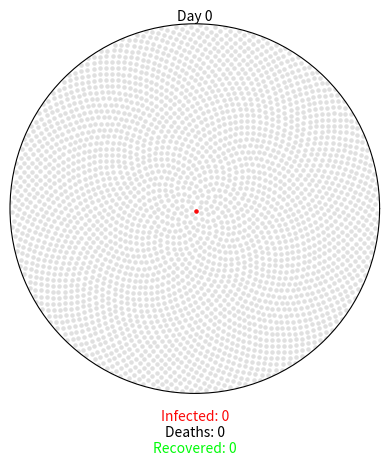

The script that saved this image:
# Import required packages
import matplotlib.pyplot as plt
import matplotlib.animation as ani
import numpy as np


# Assign status
gray = (0.88, 0.88, 0.88) # Uninfected
red = (0.99, 0.03, 0.03)  # Infected
green = (0, 0.99, 0.03)   # Recovered
black = (0, 0, 0)         # Dead


# Virus information
covid19_params = {
    "r0": 2.28,
    "incubation": 5,             # Percent
    "percent_mild": 0.8,         # Percent
    "mild_recovery": (7, 14),    # Days
    "percent_severe": 0.2,       # Percent
    "severe_recovery": (21, 42), # Days
    "severe_death": (14, 56),    # Days
    "fatality_rate": 0.034,      # Percent
    "serial_interval": 7
}


class Virus():
    def __init__(self, params):
        # Plot
        self.fig = plt.figure()
        self.axes = self.fig.add_subplot(111, projection="polar")
        self.axes.grid(False)
        self.axes.set_xticklabels([])
        self.axes.set_yticklabels([])
        self.axes.set_ylim(0, 1)

        # Annotations
        self.day_text = self.axes.annotate(
            "Day 0", xy=[np.pi / 2, 1], ha="center", va="bottom")
        self.infected_text = self.axes.annotate(
            "\nInfected: 0", xy=[3 * np.pi / 2, 1], ha="center", va="top", color=red)
        self.deaths_text = self.axes.annotate(
            "\n\nDeaths: 0", xy=[3 * np.pi / 2, 1], ha="center", va="top", color=black)
        self.recovered_text = self.axes.annotate(
            "\n\n\nRecovered: 0", xy=[3 * np.pi / 2, 1], ha="center", va="top", color=green)

        # Member variables
        self.day = 0
        self.total_num_infected = 0
        self.num_currently_infected = 0
        self.num_recovered = 0
        self.num_deaths = 0
        self.r0 = params["r0"]
        self.percent_mild = params["percent_mild"]
        self.percent_severe = params["percent_severe"]
        self.fatality_rate = params["fatality_rate"]
        self.serial_interval = params["serial_interval"]

        self.mild_fast = params["incubation"] + params["mild_recovery"][0]
        self.mild_slow = params["incubation"] + params["mild_recovery"][1]
        self.severe_fast = params["incubation"] + params["severe_recovery"][0]
        self.severe_slow = params["incubation"] + params["severe_recovery"][1]
        self.death_fast = params["incubation"] + params["severe_death"][0]
        self.death_slow = params["incubation"] + params["severe_death"][1]

        self.mild = {i: {"thetas": [], "rs": []} for i in range(self.mild_fast, 365)}
        self.severe = {
            "recovery": {i: {"thetas": [], "rs": []} for i in range(self.severe_fast, 365)},
            "death": {i: {"thetas": [], "rs": []} for i in range(self.death_fast, 365)}
        }

        self.exposed_before = 0
        self.exposed_after = 1

        self.initial_population()


    # Initial population
    def initial_population(self):
        population = 3000
        self.num_currently_infected = 1
        self.total_num_infected = 1
        indices = np.arange(0, population) + 0.5
        self.thetas = np.pi * (1 + 5**0.5) * indices
        self.rs = np.sqrt(indices / population)
        self.plot = self.axes.scatter(self.thetas, self.rs, s=5, color=gray)

        # 0th Pacient
        self.axes.scatter(self.thetas[0], self.rs[0], s=5, color=red)
        self.mild[self.mild_fast]["thetas"].append(self.thetas[0])
        self.mild[self.mild_fast]["rs"].append(self.rs[0])


    # Virus spreading
    def spread_virus(self, i):
        self.exposed_before = self.exposed_after
        if self.day % self.serial_interval == 0 and self.exposed_before < 3000:
            self.num_new_infected = round(self.r0 * self.total_num_infected)
            self.exposed_after += round(self.num_new_infected * 1.1)
            if self.exposed_after > 3000:
                self.num_new_infected = round((3000 - self.exposed_before) * 0.9)
                self.exposed_after = 3000
            self.num_currently_infected += self.num_new_infected
            self.total_num_infected += self.num_new_infected
            self.new_infected_indices = list(
                np.random.choice(
                    range(self.exposed_before, self.exposed_after),
                    self.num_new_infected,
                    replace=False))
            thetas = [self.thetas[i] for i in self.new_infected_indices]
            rs = [self.rs[i] for i in self.new_infected_indices]
            self.anim.event_source.stop()

            if len(self.new_infected_indices) > 24:
                size_list = round(len(self.new_infected_indices) / 24)
                theta_chunks = list(self.chunks(thetas, size_list))
                r_chunks = list(self.chunks(rs, size_list))
                self.anim2 = ani.FuncAnimation(
                    self.fig,
                    self.one_by_one,
                    interval=50,
                    frames=len(theta_chunks),
                    fargs=(theta_chunks, r_chunks, red))

            else:
                self.anim2 = ani.FuncAnimation(
                    self.fig,
                    self.one_by_one,
                    interval=50,
                    frames=len(thetas),
                    fargs=(thetas, rs, red))

            self.assign_symptoms()

        self.day += 1

        self.update_status()
        self.update_text()


    def one_by_one(self, i, thetas, rs, color):
        self.axes.scatter(thetas[i], rs[i], s=5, color=color)
        if i == (len(thetas) - 1):
            self.anim2.event_source.stop()
            self.anim.event_source.start()


    # Status chunks
    def chunks(self, a_list, n):
        for i in range(0, len(a_list), n):
            yield a_list[i:i + n]


    # Assign Symptoms
    def assign_symptoms(self):
        num_mild = round(self.percent_mild * self.num_new_infected)
        num_severe = round(self.percent_severe * self.num_new_infected)
        # Choose random subset of newly infected to have mild symptoms
        self.mild_indices = np.random.choice(self.new_infected_indices, num_mild, replace=False)

        # Assign the rest severe symptoms, either resulting in recovery or death
        remaining_indices = [i for i in self.new_infected_indices if i not in self.mild_indices]
        percent_severe_recovery = 1 - (self.fatality_rate / self.percent_severe)
        num_severe_recovery = round(percent_severe_recovery * num_severe)
        self.severe_indices = []
        self.death_indices = []

        if remaining_indices:
            self.severe_indices = np.random.choice(remaining_indices, num_severe_recovery, replace=False)
            self.death_indices = [i for i in remaining_indices if i not in self.severe_indices]


        # Assign days
        low = self.day + self.mild_fast
        high = self.day + self.mild_slow
        # Mild
        for mild in self.mild_indices:
            recovery_day = np.random.randint(low, high)
            mild_theta = self.thetas[mild]
            mild_r = self.rs[mild]
            self.mild[recovery_day]["thetas"].append(mild_theta)
            self.mild[recovery_day]["rs"].append(mild_r)
        low = self.day + self.severe_fast
        high = self.day + self.severe_slow

        # Severe
        for recovery in self.severe_indices:
            recovery_day = np.random.randint(low, high)
            recovery_theta = self.thetas[recovery]
            recovery_r = self.rs[recovery]
            self.severe["recovery"][recovery_day]["thetas"].append(recovery_theta)
            self.severe["recovery"][recovery_day]["rs"].append(recovery_r)
        low = self.day + self.death_fast
        high = self.day + self.death_slow

        # Death
        for death in self.death_indices:
            death_day = np.random.randint(low, high)
            death_theta = self.thetas[death]
            death_r = self.rs[death]
            self.severe["death"][death_day]["thetas"].append(death_theta)
            self.severe["death"][death_day]["rs"].append(death_r)


    # Update color status on screen
    def update_status(self):
        if self.day >= self.mild_fast:
            mild_thetas = self.mild[self.day]["thetas"]
            mild_rs = self.mild[self.day]["rs"]
            self.axes.scatter(mild_thetas, mild_rs, s=5, color=green)
            self.num_recovered += len(mild_thetas)
            self.num_currently_infected -= len(mild_thetas)

        if self.day >= self.severe_fast:
            rec_thetas = self.severe["recovery"][self.day]["thetas"]
            rec_rs = self.severe["recovery"][self.day]["rs"]
            self.axes.scatter(rec_thetas, rec_rs, s=5, color=green)
            self.num_recovered += len(rec_thetas)
            self.num_currently_infected -= len(rec_thetas)

        if self.day >= self.death_fast:
            death_thetas = self.severe["death"][self.day]["thetas"]
            death_rs = self.severe["death"][self.day]["rs"]
            self.axes.scatter(death_thetas, death_rs, s=5, color=black)
            self.num_deaths += len(death_thetas)
            self.num_currently_infected -= len(death_thetas)


    # Update text on screen
    def update_text(self):
        self.day_text.set_text("Ziua {}".format(self.day))
        self.infected_text.set_text("Infectari: {}".format(self.num_currently_infected))
        self.deaths_text.set_text("\nDecese: {}".format(self.num_deaths))
        self.recovered_text.set_text("\n\nVindecari: {}".format(self.num_recovered))


    def gen(self):
        while self.num_deaths + self.num_recovered < self.total_num_infected:
            yield


    # Animate graph
    def animate(self):
        self.anim = ani.FuncAnimation(
            self.fig,
            self.spread_virus,
            frames=180,
            repeat=True)


def main():
    coronavirus = Virus(covid19_params)

    # Animate graph
    coronavirus.animate()

    # Show graph
    plt.show()


# Run program
if __name__ == "__main__":
    main()